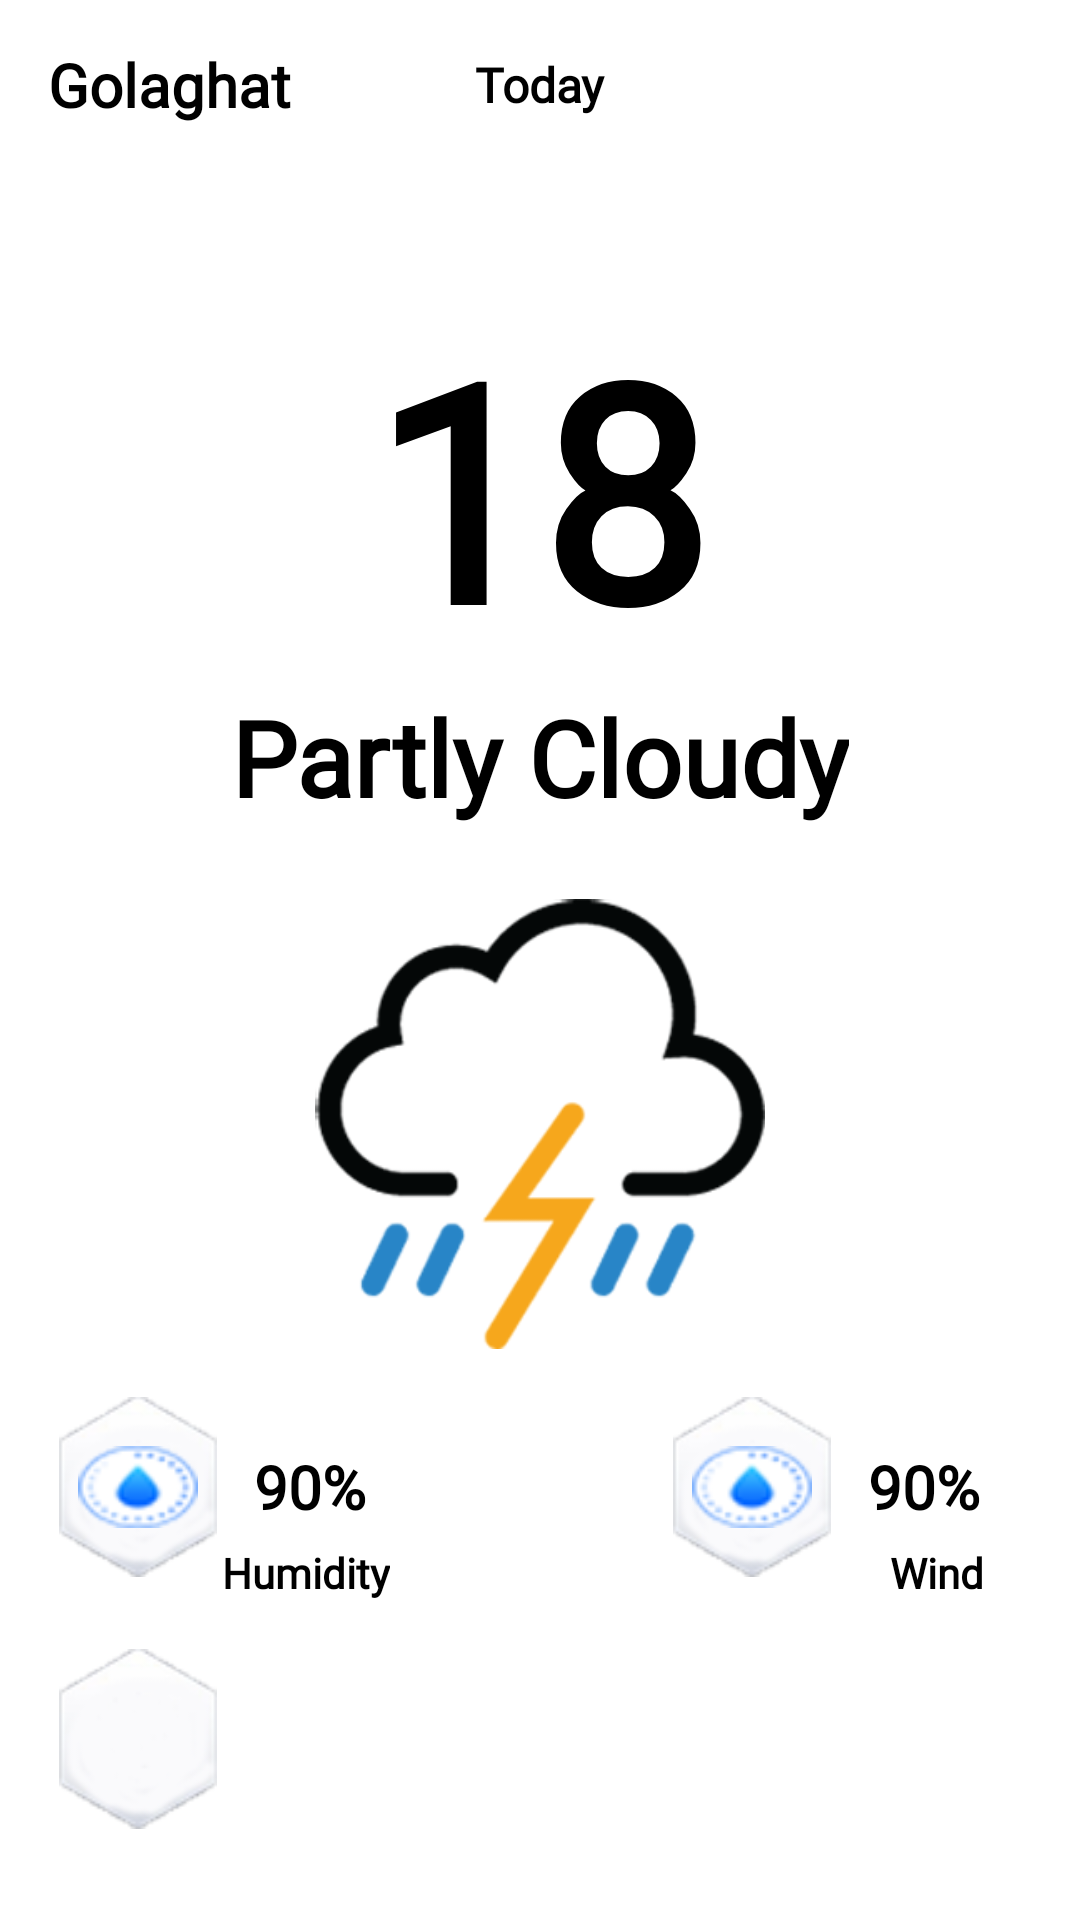

The Android layout XML behind this screen, and the referenced resources:
<!-- AndroidManifest.xml: activity theme Theme.WeatherSplash -->
<!-- res/layout/activity_home.xml -->
<?xml version="1.0" encoding="utf-8"?>
<androidx.constraintlayout.widget.ConstraintLayout xmlns:android="http://schemas.android.com/apk/res/android"
    xmlns:app="http://schemas.android.com/apk/res-auto"
    xmlns:tools="http://schemas.android.com/tools"
    android:layout_width="match_parent"
    android:layout_height="match_parent"
    android:background="@drawable/bg"
    tools:context=".HomeActivity">

    <com.google.android.material.appbar.AppBarLayout
        android:id="@+id/appBarLayout"
        android:layout_width="match_parent"
        android:layout_height="wrap_content"
        android:background="@color/transparent"
        android:elevation="0dp"
        app:elevation="0dp"
        app:layout_constraintEnd_toEndOf="parent"
        app:layout_constraintStart_toStartOf="parent"
        app:layout_constraintTop_toTopOf="parent">

        <androidx.constraintlayout.widget.ConstraintLayout
            android:layout_width="match_parent"
            android:layout_height="match_parent">

            <androidx.appcompat.widget.Toolbar
                android:id="@+id/myToolbar"
                android:layout_width="match_parent"
                android:layout_height="wrap_content"
                android:background="@color/transparent"
                android:minHeight="?attr/actionBarSize"
                android:theme="@style/TransparentActionBar"
                app:layout_constraintEnd_toEndOf="parent"
                app:layout_constraintStart_toStartOf="parent"
                app:layout_constraintTop_toTopOf="parent"
                app:titleTextColor="#363231" />


            <TextView
                android:id="@+id/toolbarTitle"
                android:layout_width="wrap_content"
                android:layout_height="wrap_content"
                android:layout_marginStart="16dp"
                android:layout_marginLeft="16dp"
                android:fontFamily="@font/specialelite_regular"
                android:text="Golaghat"
                android:textColor="@color/black"
                android:textSize="20sp"
                android:textStyle="bold"
                app:layout_constraintBottom_toBottomOf="@+id/myToolbar"
                app:layout_constraintStart_toStartOf="parent"
                app:layout_constraintTop_toTopOf="parent" />

            <TextView
                android:id="@+id/toolbarSubtitle"
                android:layout_width="wrap_content"
                android:layout_height="wrap_content"
                android:fontFamily="@font/specialelite_regular"
                android:text="Today"
                android:textColor="@color/black"
                android:textSize="16sp"
                android:textStyle="bold"
                app:layout_constraintBottom_toBottomOf="parent"
                app:layout_constraintEnd_toEndOf="parent"
                app:layout_constraintStart_toStartOf="parent"
                app:layout_constraintTop_toTopOf="parent" />

        </androidx.constraintlayout.widget.ConstraintLayout>

    </com.google.android.material.appbar.AppBarLayout>

    <TextView
        android:id="@+id/temperature"
        android:layout_width="wrap_content"
        android:layout_height="wrap_content"
        android:layout_marginTop="40dp"
        android:fontFamily="@font/specialelite_regular"
        android:text="18"
        android:textColor="@color/black"
        android:textSize="100sp"
        android:textStyle="bold"
        app:layout_constraintEnd_toEndOf="parent"
        app:layout_constraintStart_toStartOf="parent"
        app:layout_constraintTop_toBottomOf="@+id/appBarLayout" />

    <TextView
        android:id="@+id/weatherText"
        android:layout_width="wrap_content"
        android:layout_height="wrap_content"
        android:fontFamily="@font/specialelite_regular"
        android:text="Partly Cloudy"
        android:textColor="@color/black"
        android:textSize="35sp"
        android:textStyle="bold"
        app:layout_constraintEnd_toEndOf="parent"
        app:layout_constraintStart_toStartOf="parent"
        app:layout_constraintTop_toBottomOf="@+id/temperature" />

    <ImageView
        android:id="@+id/imageView2"
        android:layout_width="150dp"
        android:layout_height="150dp"
        android:layout_marginTop="24dp"
        app:layout_constraintEnd_toEndOf="parent"
        app:layout_constraintStart_toStartOf="parent"
        app:layout_constraintTop_toBottomOf="@+id/weatherText"
        app:srcCompat="@drawable/api_img" />

    <ImageView
        android:id="@+id/humid_bg"
        android:layout_width="60dp"
        android:layout_height="60dp"
        android:layout_marginStart="16dp"
        android:layout_marginLeft="16dp"
        android:layout_marginTop="16dp"
        app:layout_constraintStart_toStartOf="parent"
        app:layout_constraintTop_toBottomOf="@+id/imageView2"
        app:srcCompat="@drawable/small_ic_bg" />

    <ImageView
        android:id="@+id/humidIc"
        android:layout_width="40dp"
        android:layout_height="40dp"
        app:layout_constraintBottom_toBottomOf="@+id/humid_bg"
        app:layout_constraintEnd_toEndOf="@+id/humid_bg"
        app:layout_constraintStart_toStartOf="@+id/humid_bg"
        app:layout_constraintTop_toTopOf="@+id/humid_bg"
        app:srcCompat="@drawable/humidity_ic" />

    <TextView
        android:id="@+id/humidity_value"
        android:layout_width="75dp"
        android:layout_height="30dp"
        android:background="@drawable/value_txt_bg"
        android:fontFamily="@font/specialelite_regular"
        android:gravity="center"
        android:text="90%"
        android:textColor="@color/black"
        android:textSize="20sp"
        android:textStyle="bold"
        app:layout_constraintBottom_toBottomOf="@+id/humid_bg"
        app:layout_constraintStart_toEndOf="@+id/humidIc"
        app:layout_constraintTop_toTopOf="@+id/humid_bg" />

    <TextView
        android:id="@+id/humidity_tag"
        android:layout_width="wrap_content"
        android:layout_height="wrap_content"
        android:layout_marginStart="8dp"
        android:layout_marginLeft="8dp"
        android:layout_marginTop="4dp"
        android:fontFamily="@font/specialelite_regular"
        android:text="Humidity"
        android:textColor="@color/black"
        android:textSize="14sp"
        android:textStyle="bold"
        app:layout_constraintStart_toEndOf="@+id/humidIc"
        app:layout_constraintTop_toBottomOf="@+id/humidity_value" />


    <ImageView
        android:id="@+id/wind_bg"
        android:layout_width="60dp"
        android:layout_height="60dp"
        android:layout_marginTop="16dp"
        app:layout_constraintEnd_toEndOf="parent"
        app:layout_constraintStart_toEndOf="@+id/humidity_value"
        app:layout_constraintTop_toBottomOf="@+id/imageView2"
        app:srcCompat="@drawable/small_ic_bg" />

    <ImageView
        android:id="@+id/windIc"
        android:layout_width="40dp"
        android:layout_height="40dp"
        app:layout_constraintBottom_toBottomOf="@+id/wind_bg"
        app:layout_constraintEnd_toEndOf="@+id/wind_bg"
        app:layout_constraintStart_toStartOf="@+id/wind_bg"
        app:layout_constraintTop_toTopOf="@+id/wind_bg"
        app:srcCompat="@drawable/humidity_ic" />

    <TextView
        android:id="@+id/wind_value"
        android:layout_width="75dp"
        android:layout_height="30dp"
        android:background="@drawable/value_txt_bg"
        android:fontFamily="@font/specialelite_regular"
        android:gravity="center"
        android:text="90%"
        android:textColor="@color/black"
        android:textSize="20sp"
        android:textStyle="bold"
        app:layout_constraintBottom_toBottomOf="@+id/wind_bg"
        app:layout_constraintStart_toEndOf="@+id/windIc"
        app:layout_constraintTop_toTopOf="@+id/wind_bg" />

    <TextView
        android:id="@+id/wind_tag"
        android:layout_width="wrap_content"
        android:layout_height="wrap_content"
        android:layout_marginStart="8dp"
        android:layout_marginLeft="8dp"
        android:layout_marginTop="4dp"
        android:fontFamily="@font/specialelite_regular"
        android:text="Wind"
        android:textColor="@color/black"
        android:textSize="14sp"
        android:textStyle="bold"
        app:layout_constraintEnd_toEndOf="@+id/wind_value"
        app:layout_constraintStart_toEndOf="@+id/windIc"
        app:layout_constraintTop_toBottomOf="@+id/wind_value" />

    <ImageView
        android:id="@+id/feelsLike"
        android:layout_width="60dp"
        android:layout_height="60dp"
        android:layout_marginTop="16dp"
        android:layout_marginStart="16dp"
        android:layout_marginLeft="16dp"
        app:layout_constraintStart_toStartOf="parent"
        app:layout_constraintTop_toBottomOf="@+id/humidity_tag"
        app:srcCompat="@drawable/small_ic_bg" />


</androidx.constraintlayout.widget.ConstraintLayout>
<!-- resources referenced by this layout -->
<resources>
  <color name="black">#FF000000</color>
  <color name="transparent">#00000000</color>
  <!-- drawable api_img: png bitmap (drawable, 21672 bytes) -->
  <!-- drawable humidity_ic: png bitmap (drawable, 2985 bytes) -->
  <!-- drawable small_ic_bg: png bitmap (drawable, 4363 bytes) -->
  <style name="TransparentActionBar" parent="@android:style/Widget.Holo.Light.ActionBar">
          <item name="android:background">@android:color/transparent</item>
          <item name="android:fontFamily">@font/specialelite_regular</item>
      </style>
  <style name="Theme.WeatherSplash" parent="Theme.MaterialComponents.DayNight.NoActionBar">
          
          <item name="colorPrimary">@color/purple_500</item>
          <item name="colorPrimaryVariant">@color/purple_700</item>
          <item name="colorOnPrimary">@color/white</item>
          
          <item name="colorSecondary">@color/teal_200</item>
          <item name="colorSecondaryVariant">@color/teal_700</item>
          <item name="colorOnSecondary">@color/black</item>
          
          <item name="android:statusBarColor" tools:targetApi="l">?attr/colorPrimaryVariant</item>
          
  
      </style>
  <color name="purple_500">#FF6200EE</color>
  <color name="purple_700">#FF3700B3</color>
  <color name="white">#FFFFFFFF</color>
  <color name="teal_200">#FF03DAC5</color>
  <color name="teal_700">#FF018786</color>
</resources>
